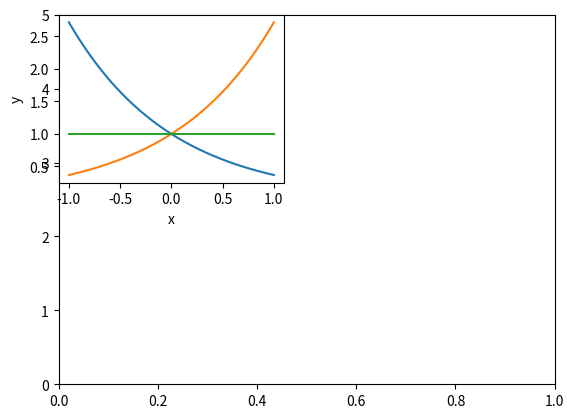

Source code (Python):
"""
    指数信号
"""
import numpy as np
import matplotlib.pyplot as plt

t = np.linspace(-1.0,1.0,1000)  #通过linspace函数指定t的取值范围
plt.ylim(0,5)                          #定义纵轴取值范围
plt.subplot(221)     #显示的位置  
ft = np.exp(-t)              #调用exp函数计算指数信号
plt.plot(t,ft)                #绘图
plt.subplot(221)
ft1 = np.exp(t)
plt.plot(t,ft1)
plt.subplot(221)
ft2 = np.exp(0*t)
plt.plot(t,ft2)
plt.xlabel("x")
plt.ylabel("y")
plt.show()
